Image classification data set "Daun Kentang" (torangsitungkir93/Skripsi-CNN-Daun-Kentang on GitHub). Class labels (3): early blight, healthy, late blight.

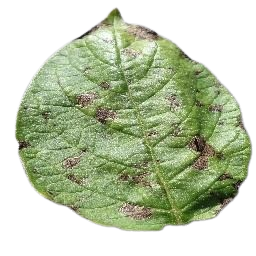
Label: early blight

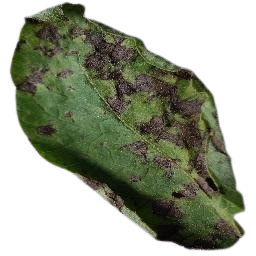
Label: early blight

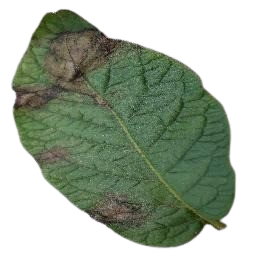
Label: late blight

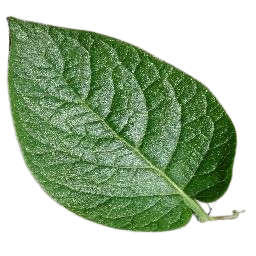
Label: healthy

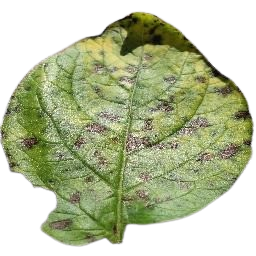
Label: early blight

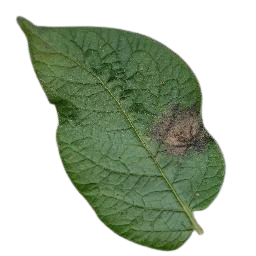
Label: late blight
